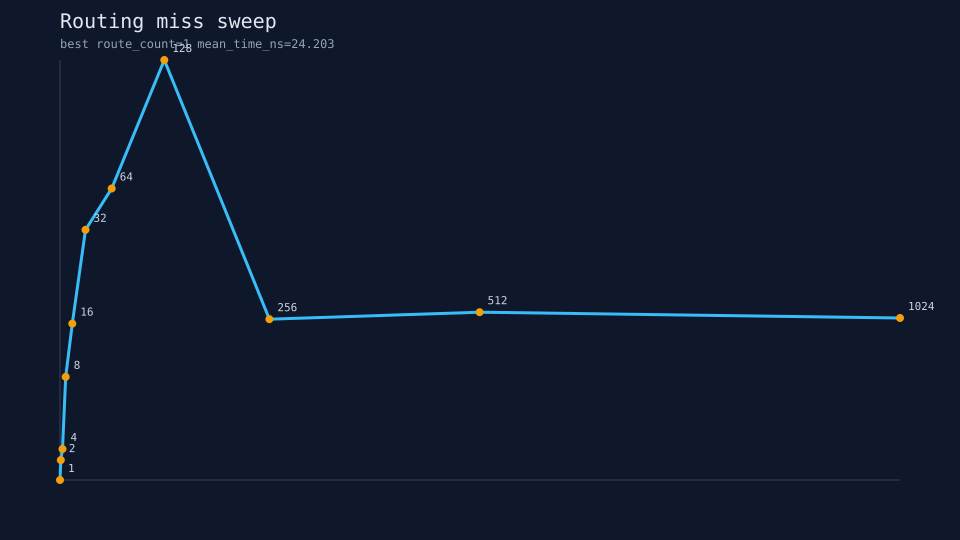

The data file committed next to this chart (first rows):
route_count, mean_time_ns, throughput_melem_s
1, 24.2, 10.58
2, 24.93, 10.27
4, 25.33, 10.11
8, 27.96, 9.157
16, 29.9, 8.562
32, 33.31, 7.684
64, 34.82, 7.352
128, 39.5, 6.481
256, 30.06, 8.517
512, 30.31, 8.445
1024, 30.1, 8.505
